Image classification data set "Banana Disease Recognition" (kavitha-35/Banana-Leaf-Disease-Detection on GitHub). Class labels (7): banana black sigatoka disease, banana bract mosaic virus disease, banana healthy leaf, banana insect pest disease, banana moko disease, banana panama disease, banana yellow sigatoka disease.

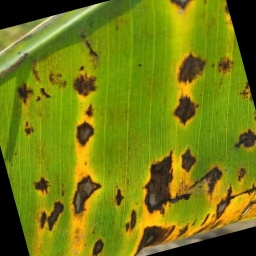
Label: banana yellow sigatoka disease

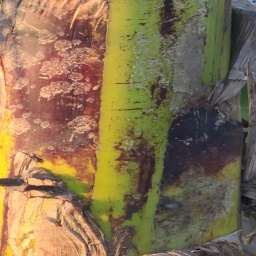
Label: banana bract mosaic virus disease

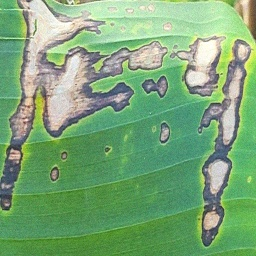
Label: banana black sigatoka disease

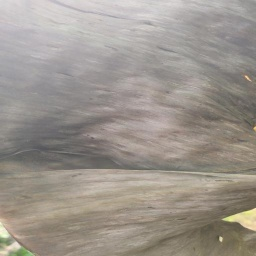
Label: banana moko disease

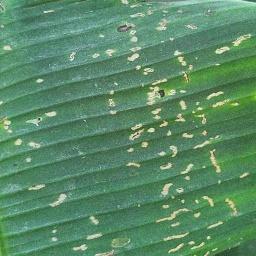
Label: banana insect pest disease

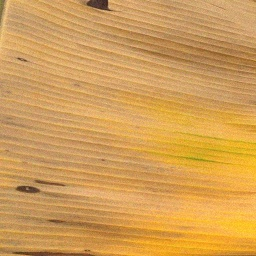
Label: banana panama disease
